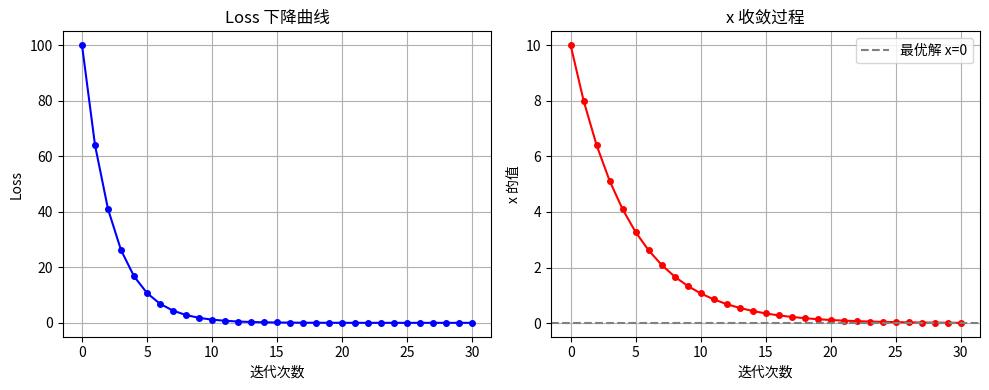

Generate this figure with matplotlib: (Note: this script raises an exception after producing the figure.)
import numpy as np
import matplotlib.pyplot as plt

# 目标：找到 f(x) = x² 的最小值
def f(x):
    return x ** 2

def gradient(x):
    return 2 * x

# 梯度下降参数
x = 10.0      # 从 x=10 出发
lr = 0.1      # 学习率
n_steps = 30  # 迭代30次

# 记录每步的结果
history_x    = [x]
history_loss = [f(x)]

for step in range(n_steps):
    grad = gradient(x)
    x = x - lr * grad
    history_x.append(x)
    history_loss.append(f(x))
    if step % 5 == 0:
        print(f"Step {step:2d}: x={x:.4f}, loss={f(x):.6f}")

print(f"\n最终结果：x={x:.6f}, loss={f(x):.8f}")

# 画出 loss 下降曲线和 x 收敛过程
plt.figure(figsize=(10, 4))

plt.subplot(1, 2, 1)
plt.plot(history_loss, 'b-o', markersize=4)
plt.xlabel('迭代次数')
plt.ylabel('Loss')
plt.title('Loss 下降曲线')
plt.grid(True)

plt.subplot(1, 2, 2)
plt.plot(history_x, 'r-o', markersize=4)
plt.xlabel('迭代次数')
plt.ylabel('x 的值')
plt.title('x 收敛过程')
plt.axhline(0, color='gray', linestyle='--', label='最优解 x=0')
plt.legend()
plt.grid(True)

plt.tight_layout()
plt.savefig('week02/gradient_descent.png', dpi=100)
print("图片已保存到 week02/gradient_descent.png")

# 学习率对比实验
learning_rates = [0.001, 0.1, 1.5]
colors = ['blue', 'green', 'red']
labels = ['lr=0.001 (太小)', 'lr=0.1 (合适)', 'lr=1.5 (太大会震荡)']

plt.figure(figsize=(10, 5))
for lr, color, label in zip(learning_rates, colors, labels):
    x = 10.0
    losses = [f(x)]
    for _ in range(30):
        x = x - lr * gradient(x)
        losses.append(f(x))
    plt.plot(losses, color=color, label=label)

plt.xlabel('迭代次数')
plt.ylabel('Loss')
plt.title('不同学习率的收敛对比')
plt.legend()
plt.grid(True)
plt.ylim(-1, 110)
plt.savefig('week02/lr_comparison.png', dpi=100)
print("学习率对比图已保存")
